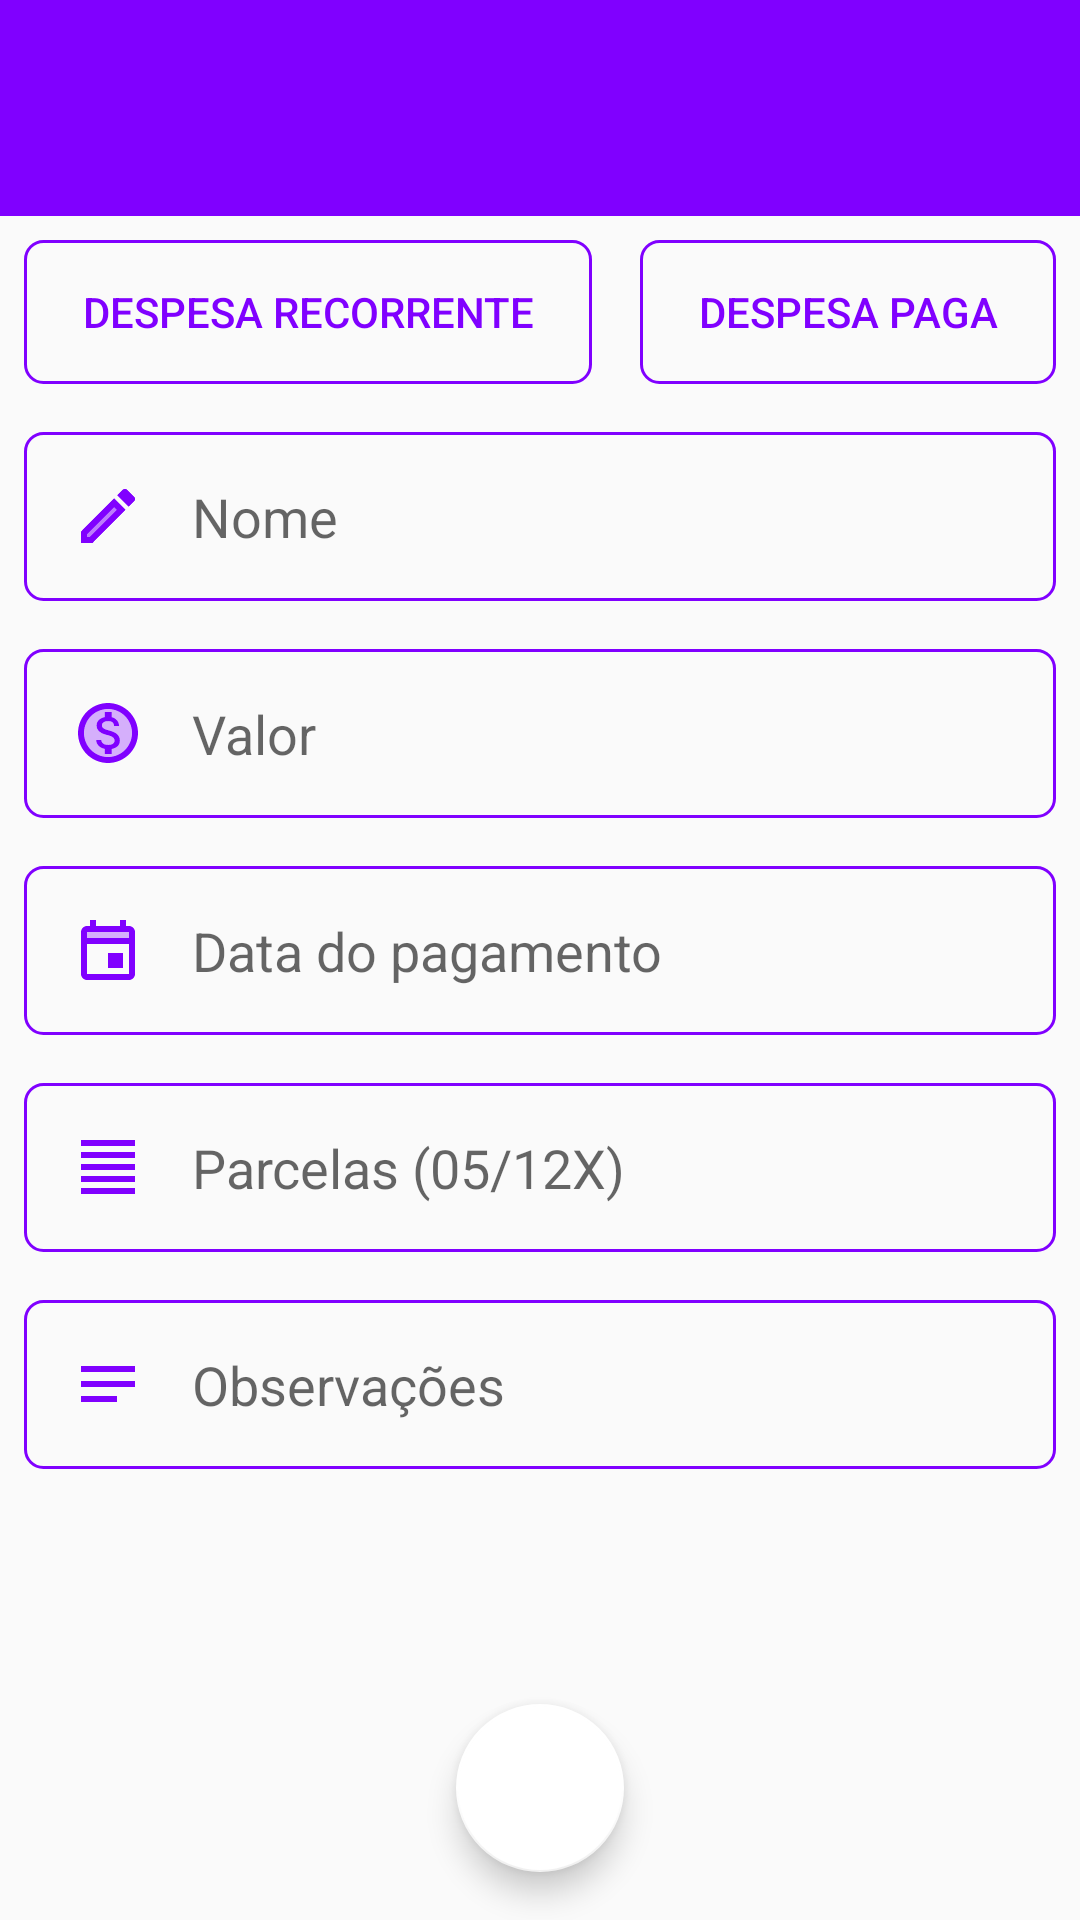

Layout XML and referenced resources for this Android screen:
<!-- AndroidManifest.xml: application theme AppTheme -->
<!-- res/layout/activity_add_edit_despesas.xml -->
<?xml version="1.0" encoding="utf-8"?>
<layout xmlns:android="http://schemas.android.com/apk/res/android"
    xmlns:app="http://schemas.android.com/apk/res-auto"
    xmlns:tools="http://schemas.android.com/tools">

    <FrameLayout
        android:id="@+id/windowParent"
        android:layout_width="match_parent"
        android:layout_height="match_parent"
        android:background="?colorPrimary">

        <androidx.constraintlayout.widget.ConstraintLayout
            android:id="@+id/parent"
            android:layout_width="match_parent"
            android:layout_height="match_parent"
            android:animateLayoutChanges="true"
            android:background="?appWindowBackground"
            android:orientation="vertical">


            <com.google.android.material.floatingactionbutton.FloatingActionButton
                android:id="@+id/fab_concluir"
                android:layout_width="wrap_content"
                android:layout_height="wrap_content"
                android:layout_margin="16dp"
                android:clickable="true"
                android:elevation="50dp"
                android:focusable="true"
                android:src="@drawable/vec_check"
                app:backgroundTint="@color/branco"
                app:layout_constraintBottom_toBottomOf="parent"
                app:layout_constraintEnd_toEndOf="parent"
                app:layout_constraintStart_toStartOf="parent" />


            <androidx.appcompat.widget.Toolbar
                android:id="@+id/toolbar"
                android:layout_width="match_parent"
                android:layout_height="72dp"
                android:background="?attr/colorPrimary"
                android:minHeight="?attr/actionBarSize"
                android:theme="?attr/actionBarTheme"
                app:layout_constraintTop_toTopOf="parent"
                app:subtitleTextColor="@color/brancoA80"
                app:titleTextColor="@color/branco" />


            <ScrollView
                android:id="@+id/scrollView"
                android:layout_width="match_parent"
                android:layout_height="0dp"
                android:elevation="5dp"
                app:layout_constraintBottom_toBottomOf="parent"
                app:layout_constraintTop_toBottomOf="@+id/toolbar">

                <LinearLayout
                    android:layout_width="match_parent"
                    android:layout_height="match_parent"
                    android:animateLayoutChanges="true"
                    android:elevation="0dp"
                    android:orientation="vertical"
                    android:paddingBottom="80dp">

                    <LinearLayout
                        android:layout_width="match_parent"
                        android:layout_height="wrap_content"
                        android:minHeight="40dp"
                        android:orientation="horizontal">

                        <Button
                            android:id="@+id/btn_recorrente"
                            android:layout_width="wrap_content"
                            android:layout_height="wrap_content"
                            android:layout_margin="8dp"
                            android:layout_weight="1"

                            android:background="@drawable/back_btn_selector"
                            android:elevation="5dp"
                            android:text="@string/Despesarecorrente"
                            android:textColor="@drawable/btn_selector_cor_do_texto" />

                        <Button
                            android:id="@+id/btn_pago"
                            android:layout_width="wrap_content"
                            android:layout_height="wrap_content"
                            android:layout_margin="8dp"
                            android:layout_weight="1"
                            android:background="@drawable/back_btn_selector"
                            android:elevation="5dp"
                            android:text="@string/Despesapaga"
                            android:textColor="@drawable/btn_selector_cor_do_texto" />


                    </LinearLayout>

                    <LinearLayout
                        android:layout_width="match_parent"
                        android:layout_height="match_parent"
                        android:layout_margin="8dp"
                        android:animateLayoutChanges="true"
                        android:background="@drawable/back_edittext_contorno"
                        tools:context=".activities.main_activity.MainActivity">

                        <RelativeLayout
                            android:layout_width="match_parent"
                            android:layout_height="match_parent"
                            android:animateLayoutChanges="true"
                            android:layout_weight="1">

                            <ImageView
                                android:id="@+id/ivImportar"
                                android:layout_width="40dp"
                                android:layout_height="wrap_content"
                                android:layout_alignParentTop="true"
                                android:layout_alignParentEnd="true"
                                android:padding="8dp"
                                android:layout_alignParentBottom="true"
                                android:layout_marginEnd="8dp"
                                android:background="?selectableItemBackground"
                                android:elevation="5dp"
                                android:visibility="gone"
                                app:srcCompat="@drawable/vec_check" />

                            <EditText
                                android:id="@+id/edtNomeSugestao"
                                android:layout_width="match_parent"
                                android:layout_height="match_parent"
                                android:background="#00673AB7"
                                android:drawableStart="@drawable/vec_editar"
                                android:drawablePadding="16dp"
                                android:focusable="false"
                                android:inputType="textCapSentences"
                                android:maxLines="1"
                                android:padding="16dp" />

                            <EditText
                                android:id="@+id/edtNome"

                                android:layout_width="match_parent"
                                android:layout_height="match_parent"
                                android:background="#00673AB7"
                                android:drawableStart="@drawable/vec_editar"
                                android:drawablePadding="16dp"
                                android:ems="10"
                                android:hint="@string/Nome"
                                android:imeOptions="flagNavigateNext"
                                android:inputType="textCapSentences"
                                android:maxLines="1"
                                android:padding="16dp"
                                android:singleLine="true" />


                        </RelativeLayout>

                    </LinearLayout>

                    <EditText
                        android:id="@+id/edtValor"
                        android:layout_width="match_parent"
                        android:layout_height="match_parent"
                        android:layout_margin="8dp"
                        android:layout_weight="1"

                        android:background="@drawable/back_edittext_contorno"
                        android:drawableStart="@drawable/vec_valor"
                        android:drawablePadding="16dp"
                        android:ems="10"
                        android:hint="@string/Valor"
                        android:inputType="numberDecimal|textNoSuggestions"
                        android:maxLines="1"
                        android:padding="16dp" />


                    <EditText
                        android:id="@+id/edtPgto"
                        android:layout_width="match_parent"
                        android:layout_height="match_parent"
                        android:layout_margin="8dp"
                        android:layout_weight="1"
                        android:background="@drawable/back_edittext_contorno"
                        android:drawableStart="@drawable/vec_data"
                        android:drawablePadding="16dp"
                        android:ems="10"
                        android:hint="@string/Datadopagamento"
                        android:inputType="none"
                        android:maxLines="1"
                        android:padding="16dp"
                        android:singleLine="true" />


                    <EditText
                        android:id="@+id/edtDataEmQueFoiPago"
                        android:layout_width="match_parent"
                        android:layout_height="match_parent"
                        android:layout_margin="8dp"
                        android:visibility="gone"
                        android:layout_weight="1"
                        android:background="@drawable/back_edittext_contorno"
                        android:drawableStart="@drawable/vec_data"
                        android:drawablePadding="16dp"
                        android:ems="10"
                        android:hint="@string/Dataemquefoipaga"
                        android:inputType="none"
                        android:maxLines="1"
                        android:padding="16dp"
                        android:singleLine="true" />

                    <EditText
                        android:id="@+id/edtParcelas"
                        android:layout_width="match_parent"
                        android:layout_height="match_parent"
                        android:layout_margin="8dp"
                        android:layout_weight="1"
                        android:background="@drawable/back_edittext_contorno"
                        android:drawableStart="@drawable/vec_parcelas"
                        android:drawablePadding="16dp"
                        android:ems="10"
                        android:hint="@string/ParcelasDica"
                        android:inputType="number"
                        android:maxLines="1"
                        android:padding="16dp" />


                    <EditText
                        android:id="@+id/edtObs"
                        android:layout_width="match_parent"
                        android:layout_height="wrap_content"
                        android:layout_margin="8dp"
                        android:layout_weight="1"
                        android:background="@drawable/back_edittext_contorno"
                        android:drawableStart="@drawable/vec_observacoes"
                        android:drawablePadding="16dp"
                        android:ems="10"
                        android:gravity="start|center_vertical"
                        android:hint="@string/Observacoes"
                        android:imeOptions="normal"
                        android:inputType="textCapSentences|textMultiLine"
                        android:maxLength="3000"
                        android:maxLines="60"
                        android:padding="16dp"
                        android:textAlignment="gravity" />

                    <androidx.recyclerview.widget.RecyclerView

                        android:layout_marginTop="16dp"
                        android:id="@+id/rvCat"
                        android:layout_width="match_parent"
                        android:layout_height="wrap_content" />


                </LinearLayout>
            </ScrollView>


        </androidx.constraintlayout.widget.ConstraintLayout>
    </FrameLayout>


</layout>
<!-- resources referenced by this layout -->
<resources>
  <color name="branco">#FFFFFF</color>
  <color name="brancoA80">#CCFFFFFF</color>
  <!-- drawable back_btn_selector (drawable) -->
  <?xml version="1.0" encoding="utf-8"?>
  <selector xmlns:android="http://schemas.android.com/apk/res/android"
      android:enterFadeDuration="100"
      android:exitFadeDuration="100">
  
  
      <item android:drawable="@drawable/back_edittext_fundo" android:state_activated="true" />
      <item android:drawable="@drawable/back_edittext_contorno" android:state_activated="false" />
  
  </selector>
  <!-- drawable back_edittext_contorno (drawable) -->
  <?xml version="1.0" encoding="utf-8"?>
  <shape xmlns:android="http://schemas.android.com/apk/res/android"
      android:shape="rectangle">
      <stroke
          android:width="1dp"
          android:color="?colorPrimary" />
      <corners android:radius="6dp" />
  
  </shape>
  <!-- drawable btn_selector_cor_do_texto (drawable) -->
  <?xml version="1.0" encoding="utf-8"?>
  <selector xmlns:android="http://schemas.android.com/apk/res/android" android:enterFadeDuration="100" android:exitFadeDuration="100">
  
      <item android:color="@color/branco" android:state_activated="true" />
      <item android:color="?colorPrimary" android:state_activated="false" />
  </selector>
  <!-- drawable vec_data (drawable) -->
  <vector xmlns:android="http://schemas.android.com/apk/res/android"
      android:width="24dp"
      android:height="24dp"
      android:viewportWidth="24"
      android:viewportHeight="24">
    <path
        android:pathData="M5,8h14V6H5z"
        android:strokeAlpha="0.3"
        android:fillColor="?colorPrimary"
        android:fillAlpha="0.3"/>
    <path
        android:pathData="M19,4h-1L18,2h-2v2L8,4L8,2L6,2v2L5,4c-1.11,0 -1.99,0.9 -1.99,2L3,20c0,1.1 0.89,2 2,2h14c1.1,0 2,-0.9 2,-2L21,6c0,-1.1 -0.9,-2 -2,-2zM19,20L5,20L5,10h14v10zM19,8L5,8L5,6h14v2zM12,13h5v5h-5z"
        android:fillColor="?colorPrimary"/>
  </vector>
  <!-- drawable vec_observacoes (drawable) -->
  <vector xmlns:android="http://schemas.android.com/apk/res/android"
      android:width="24dp"
      android:height="24dp"
      android:viewportWidth="24"
      android:viewportHeight="24">
    <path
        android:fillColor="?colorPrimary"
        android:pathData="M21,11.01L3,11v2h18zM3,16h12v2H3zM21,6H3v2.01L21,8z"/>
  </vector>
  <!-- drawable vec_parcelas (drawable) -->
  <vector xmlns:android="http://schemas.android.com/apk/res/android"
      android:width="24dp"
      android:height="24dp"
      android:viewportWidth="24"
      android:viewportHeight="24">
    <path
        android:fillColor="?colorPrimary"
        android:pathData="M3,21h18v-2L3,19v2zM3,17h18v-2L3,15v2zM3,13h18v-2L3,11v2zM3,9h18L21,7L3,7v2zM3,3v2h18L21,3L3,3z"/>
  </vector>
  <string name="Datadopagamento">Data do pagamento</string>
  <string name="Dataemquefoipaga">Data em que foi paga</string>
  <string name="Despesapaga">Despesa paga</string>
  <string name="Despesarecorrente">Despesa recorrente</string>
  <string name="Nome">Nome</string>
  <string name="Observacoes">Observações</string>
  <string name="ParcelasDica">Parcelas (05/12X)</string>
  <string name="Valor">Valor</string>
  <!-- drawable back_edittext_fundo (drawable) -->
  <?xml version="1.0" encoding="utf-8"?>
  <shape xmlns:android="http://schemas.android.com/apk/res/android"
      android:shape="rectangle">
      <solid android:color="?colorPrimary" />
      <stroke
          android:width="1dp"
          android:color="?colorPrimary" />
      <corners android:radius="6dp" />
  
  </shape>
  <color name="colorPrimary">#8000FF</color>
  <color name="colorPrimaryDark">#8000FF</color>
  <color name="colorAccent">#E91E63</color>
  <color name="textColorPrimary">#000000</color>
  <color name="textColorSecondary">#80000000</color>
  <color name="windowBackground">#FAFAFA</color>
</resources>
